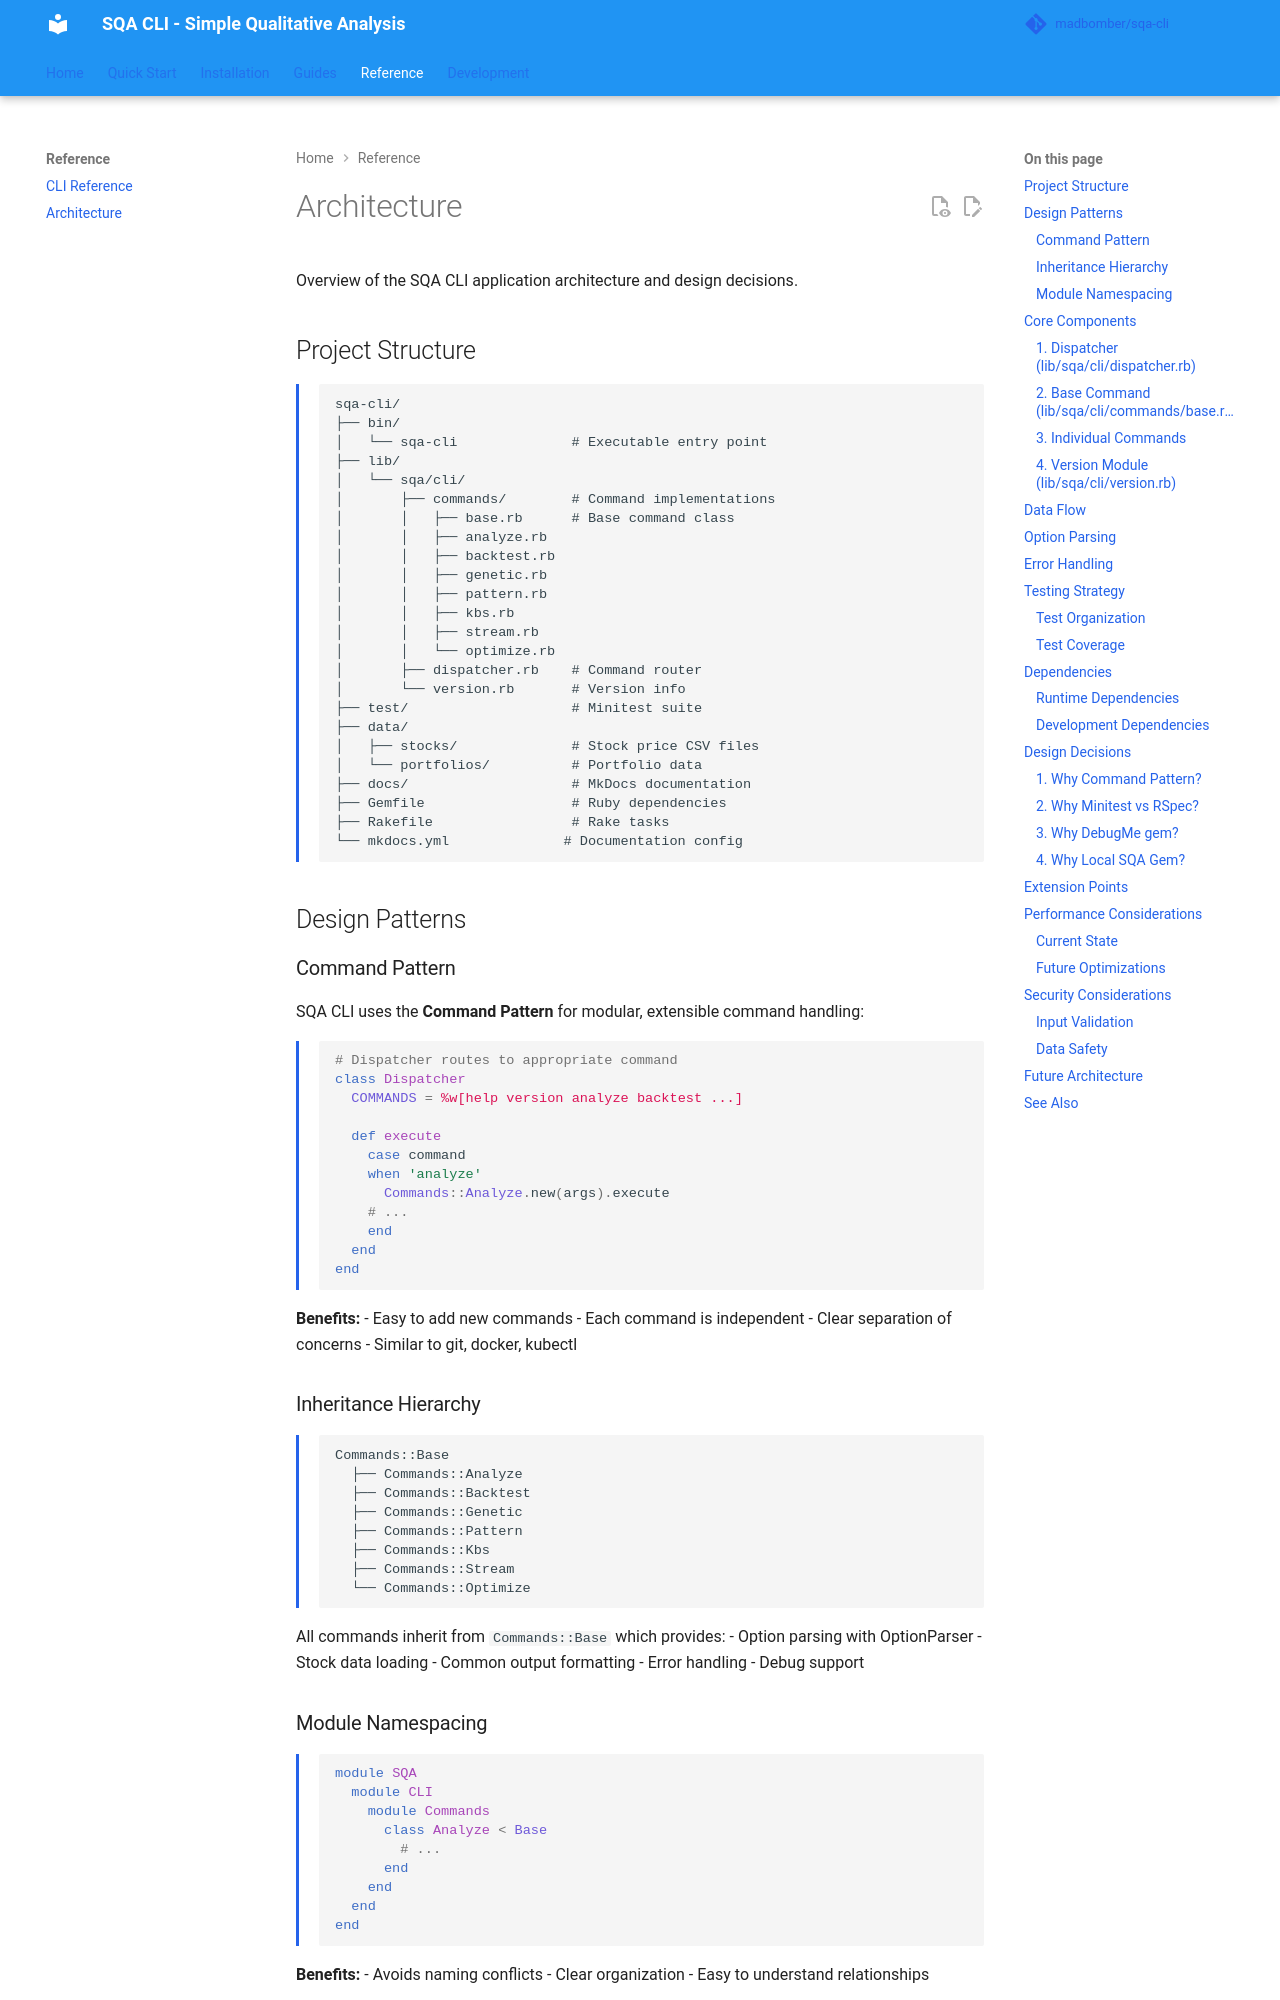

repository: MadBomber/sqa-cli · page: architecture/index.html · generator: mkdocs

# Architecture

Overview of the SQA CLI application architecture and design decisions.

## Project Structure

```
sqa-cli/
├── bin/
│   └── sqa-cli              # Executable entry point
├── lib/
│   └── sqa/cli/
│       ├── commands/        # Command implementations
│       │   ├── base.rb      # Base command class
│       │   ├── analyze.rb
│       │   ├── backtest.rb
│       │   ├── genetic.rb
│       │   ├── pattern.rb
│       │   ├── kbs.rb
│       │   ├── stream.rb
│       │   └── optimize.rb
│       ├── dispatcher.rb    # Command router
│       └── version.rb       # Version info
├── test/                    # Minitest suite
├── data/
│   ├── stocks/              # Stock price CSV files
│   └── portfolios/          # Portfolio data
├── docs/                    # MkDocs documentation
├── Gemfile                  # Ruby dependencies
├── Rakefile                 # Rake tasks
└── mkdocs.yml              # Documentation config
```

## Design Patterns

### Command Pattern

SQA CLI uses the **Command Pattern** for modular, extensible command handling:

```ruby
# Dispatcher routes to appropriate command
class Dispatcher
  COMMANDS = %w[help version analyze backtest ...]

  def execute
    case command
    when 'analyze'
      Commands::Analyze.new(args).execute
    # ...
    end
  end
end
```

**Benefits:**
- Easy to add new commands
- Each command is independent
- Clear separation of concerns
- Similar to git, docker, kubectl

### Inheritance Hierarchy

```
Commands::Base
  ├── Commands::Analyze
  ├── Commands::Backtest
  ├── Commands::Genetic
  ├── Commands::Pattern
  ├── Commands::Kbs
  ├── Commands::Stream
  └── Commands::Optimize
```

All commands inherit from `Commands::Base` which provides:
- Option parsing with OptionParser
- Stock data loading
- Common output formatting
- Error handling
- Debug support
